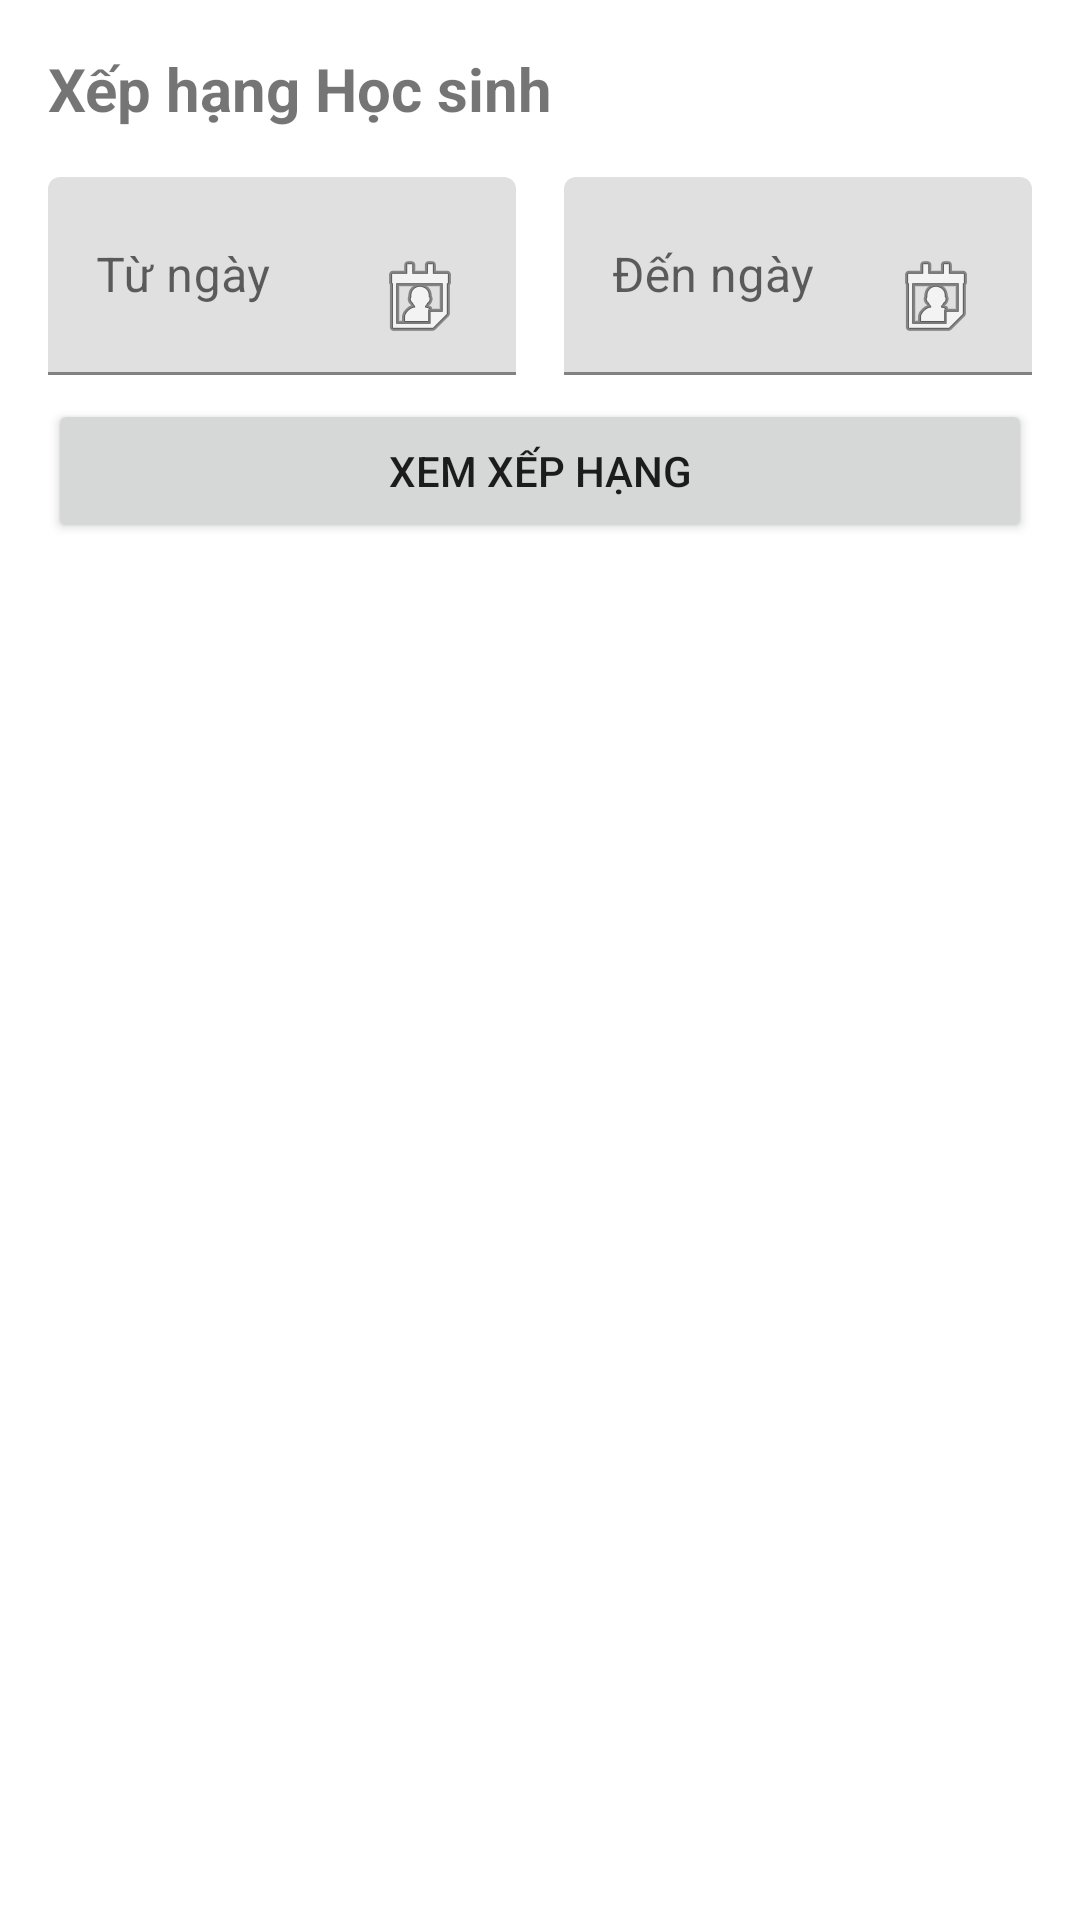

Produce the Android XML layout that renders to this screen, including the resource entries it uses.
<!-- AndroidManifest.xml: application theme Theme.SchoolManagement -->
<!-- res/layout/activity_teacher_student_ranking.xml -->
<?xml version="1.0" encoding="utf-8"?>
<LinearLayout xmlns:android="http://schemas.android.com/apk/res/android"
    android:layout_width="match_parent"
    android:layout_height="match_parent"
    android:orientation="vertical"
    android:padding="16dp">

    <TextView
        android:layout_width="wrap_content"
        android:layout_height="wrap_content"
        android:text="Xếp hạng Học sinh"
        android:textStyle="bold"
        android:textSize="20sp"
        android:layout_marginBottom="16dp"/>

    
    <LinearLayout
        android:layout_width="match_parent"
        android:layout_height="wrap_content"
        android:orientation="horizontal"
        android:weightSum="2">

        <com.google.android.material.textfield.TextInputLayout
            android:layout_width="0dp"
            android:layout_height="wrap_content"
            android:layout_weight="1"
            android:layout_marginEnd="8dp"
            android:hint="Từ ngày">
            <com.google.android.material.textfield.TextInputEditText
                android:id="@+id/etStartDate"
                android:layout_width="match_parent"
                android:layout_height="wrap_content"
                android:focusable="false"
                android:drawableEnd="@android:drawable/ic_menu_my_calendar" />
        </com.google.android.material.textfield.TextInputLayout>

        <com.google.android.material.textfield.TextInputLayout
            android:layout_width="0dp"
            android:layout_height="wrap_content"
            android:layout_weight="1"
            android:layout_marginStart="8dp"
            android:hint="Đến ngày">
            <com.google.android.material.textfield.TextInputEditText
                android:id="@+id/etEndDate"
                android:layout_width="match_parent"
                android:layout_height="wrap_content"
                android:focusable="false"
                android:drawableEnd="@android:drawable/ic_menu_my_calendar" />
        </com.google.android.material.textfield.TextInputLayout>
    </LinearLayout>

    <Button
        android:id="@+id/btnLoadStats"
        android:layout_width="match_parent"
        android:layout_height="wrap_content"
        android:text="Xem Xếp hạng"
        android:layout_marginTop="8dp"/>

    <ProgressBar
        android:id="@+id/progressBar"
        android:layout_width="wrap_content"
        android:layout_height="wrap_content"
        android:visibility="gone"
        android:layout_gravity="center"
        android:layout_marginTop="16dp"/>

    <TextView
        android:id="@+id/tvEmpty"
        android:layout_width="match_parent"
        android:layout_height="wrap_content"
        android:text="Không có dữ liệu"
        android:visibility="gone"
        android:gravity="center"
        android:padding="16dp"/>

    <androidx.recyclerview.widget.RecyclerView
        android:id="@+id/rvStudentRanking"
        android:layout_width="match_parent"
        android:layout_height="0dp"
        android:layout_weight="1"
        android:layout_marginTop="8dp"/>

</LinearLayout>
<!-- resources referenced by this layout -->
<resources>
  <style name="Theme.SchoolManagement" parent="Theme.MaterialComponents.DayNight.NoActionBar">
          
          <item name="colorPrimary">@color/blue_primary</item>
          <item name="colorPrimaryVariant">@color/blue_dark</item>
          <item name="colorOnPrimary">@color/white</item>
          
          <item name="colorSecondary">@color/teal_200</item>
          <item name="colorSecondaryVariant">@color/teal_700</item>
          <item name="colorOnSecondary">@color/black</item>
          
          <item name="android:statusBarColor" tools:targetApi="l">?attr/colorPrimaryVariant</item>
          
      </style>
  <color name="blue_primary">#2196F3</color>
  <color name="blue_dark">#1976D2</color>
  <color name="white">#FFFFFFFF</color>
  <color name="teal_200">#03DAC5</color>
  <color name="teal_700">#018786</color>
  <color name="black">#FF000000</color>
</resources>
